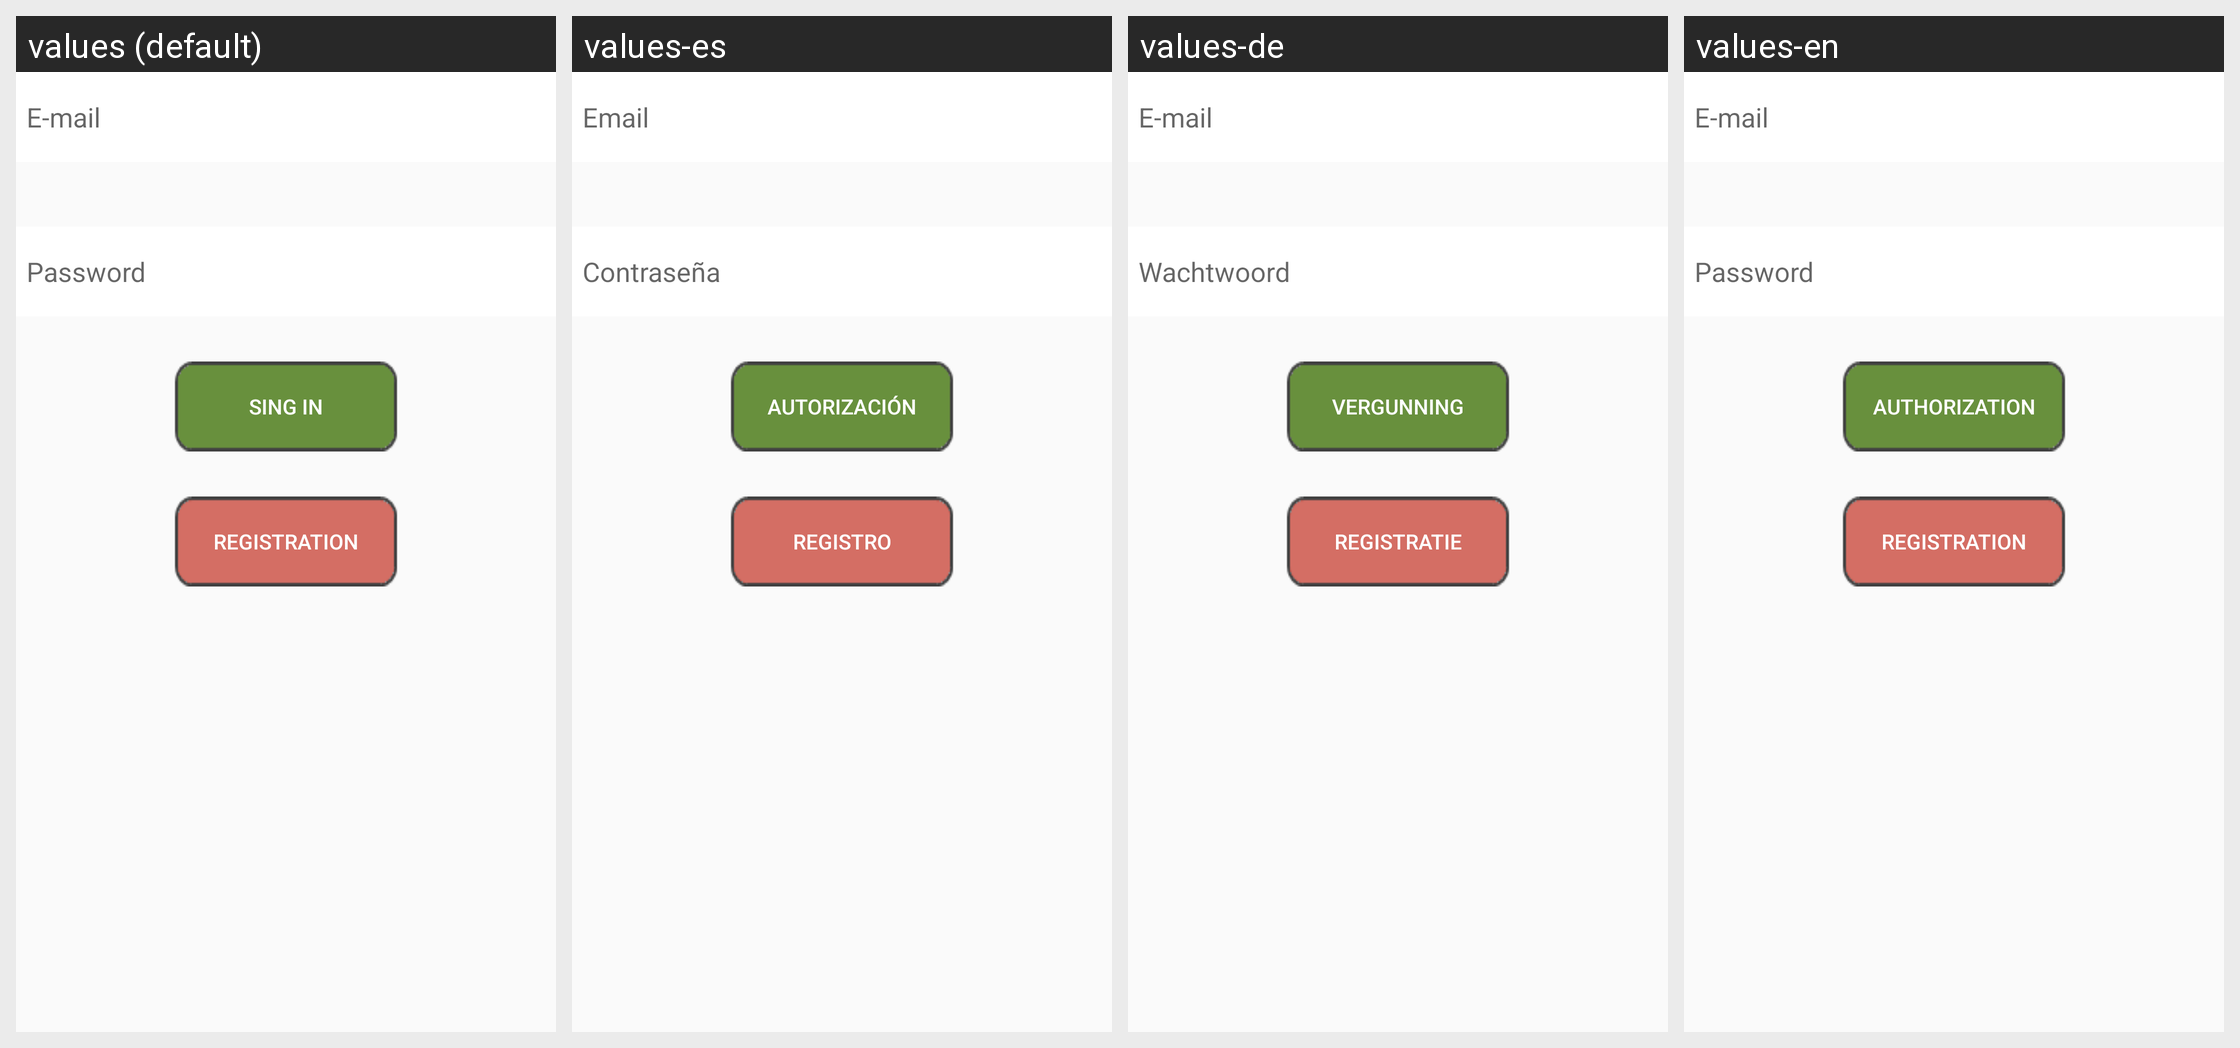

The Android screen above is rendered under several locales of the same app. Produce the string resources it draws, with the default and per-locale values.
Android screen res/layout/fragment5.xml rendered under 4 locales, left to right: values (default), values-es, values-de, values-en. Device: Nexus 5 (rendered at 1080×1920; each locale shown at half size, 540×960, under a caption strip naming it); theme AppTheme.
Other locales in the repository, not shown: values-cn, values-jp, values-ro, values-ru, values-ua, values-ukr.
Strings drawn on this screen, with the default value and each locale's value (text and hints the layout hard-codes, and strings that could not be matched under every locale, appear in the picture but are not listed):

mail
  values: E-mail
  values-es: Email
  values-de: E-mail
  values-en: E-mail

password
  values: Password
  values-es: Contraseña
  values-de: Wachtwoord
  values-en: Password

login
  values: Sing in
  values-es: Autorización
  values-de: Vergunning
  values-en: Authorization

registration
  values: Registration
  values-es: Registro
  values-de: Registratie
  values-en: Registration
